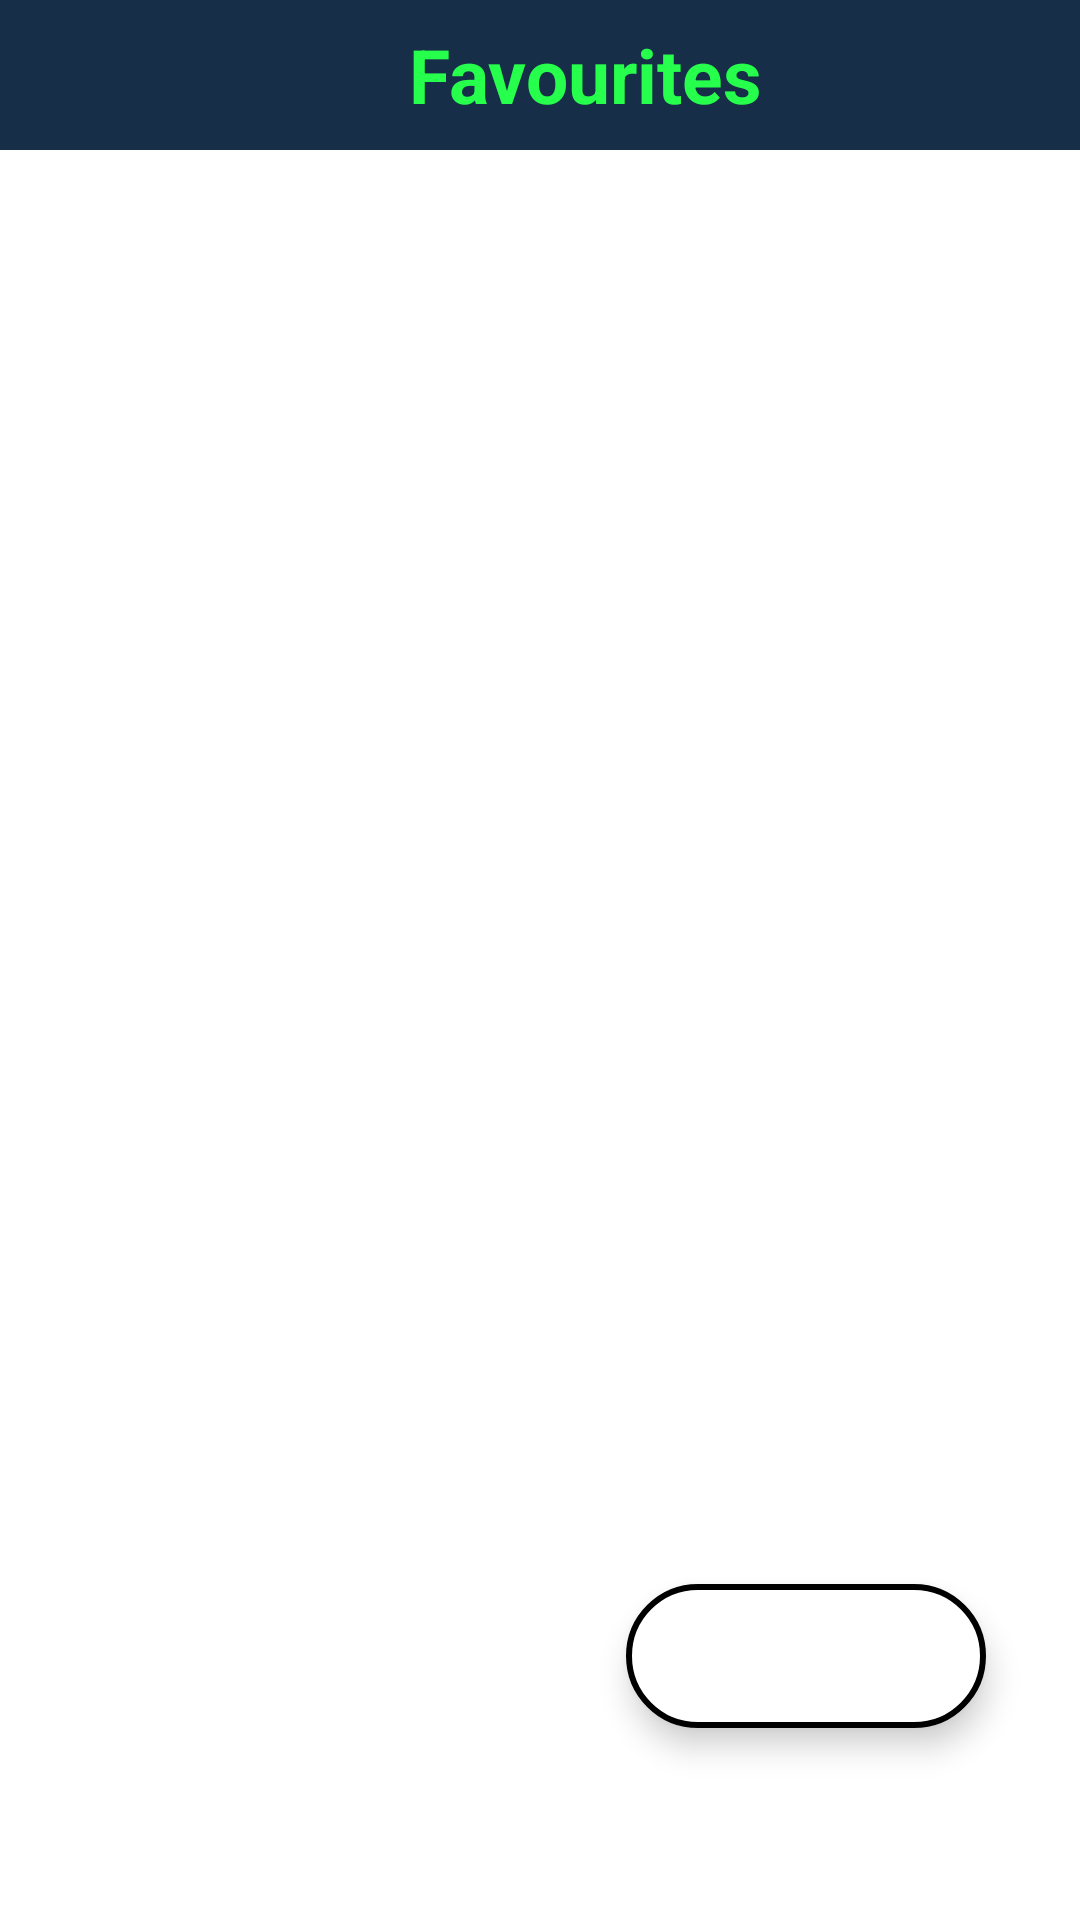

Layout XML and referenced resources for this Android screen:
<!-- AndroidManifest.xml: application theme splash_screen -->
<!-- res/layout/activity_favourite.xml -->
<?xml version="1.0" encoding="utf-8"?>
<androidx.constraintlayout.widget.ConstraintLayout xmlns:android="http://schemas.android.com/apk/res/android"
    xmlns:app="http://schemas.android.com/apk/res-auto"
    xmlns:tools="http://schemas.android.com/tools"
    android:layout_width="match_parent"
    android:layout_height="match_parent"
    android:backgroundTint="#F4F4F4"
    tools:context=".favourite_activity">

    <LinearLayout
        android:id="@+id/linearLayout"
        android:layout_width="match_parent"
        android:layout_height="50dp"
        android:background="#162E47"
        android:orientation="horizontal"
        app:layout_constraintEnd_toEndOf="parent"
        app:layout_constraintStart_toStartOf="parent"
        app:layout_constraintTop_toTopOf="parent">

        <ImageButton
            android:id="@+id/back"
            android:layout_width="50dp"
            android:layout_height="match_parent"
            android:backgroundTint="@android:color/transparent"
            android:contentDescription="@string/previous"
            android:src="@drawable/previous_icon"
            app:tint="@color/white" />

        <TextView
            android:layout_width="match_parent"
            android:layout_height="match_parent"
            android:gravity="center"
            android:text="@string/favourite"
            android:textColor="#26FF4B"
            android:layout_marginEnd="20dp"
            android:textSize="25sp"
            android:textStyle="bold" />
    </LinearLayout>

    <com.google.android.material.floatingactionbutton.ExtendedFloatingActionButton
        android:layout_width="wrap_content"
        android:layout_height="wrap_content"
        android:layout_marginBottom="64dp"
        android:backgroundTint="@color/white"
        android:contentDescription="@string/favourite"
        app:icon="@drawable/suffle_icon"
        app:iconSize="40dp"
        app:iconTint="@color/black"
        app:layout_constraintBottom_toBottomOf="parent"
        app:layout_constraintEnd_toEndOf="parent"
        app:layout_constraintHorizontal_bias="0.87"
        app:layout_constraintStart_toStartOf="parent"
        app:strokeColor="#000000"
        app:strokeWidth="2dp" />

</androidx.constraintlayout.widget.ConstraintLayout>
<!-- resources referenced by this layout -->
<resources>
  <color name="black">#FF000000</color>
  <color name="white">#FFFFFFFF</color>
  <string name="favourite">Favourites</string>
  <string name="previous">Previous</string>
  <style name="splash_screen" parent="Theme.MaterialComponents.Light.NoActionBar">
          <item name="android:windowBackground">@drawable/splash_screen</item>
      </style>
</resources>
